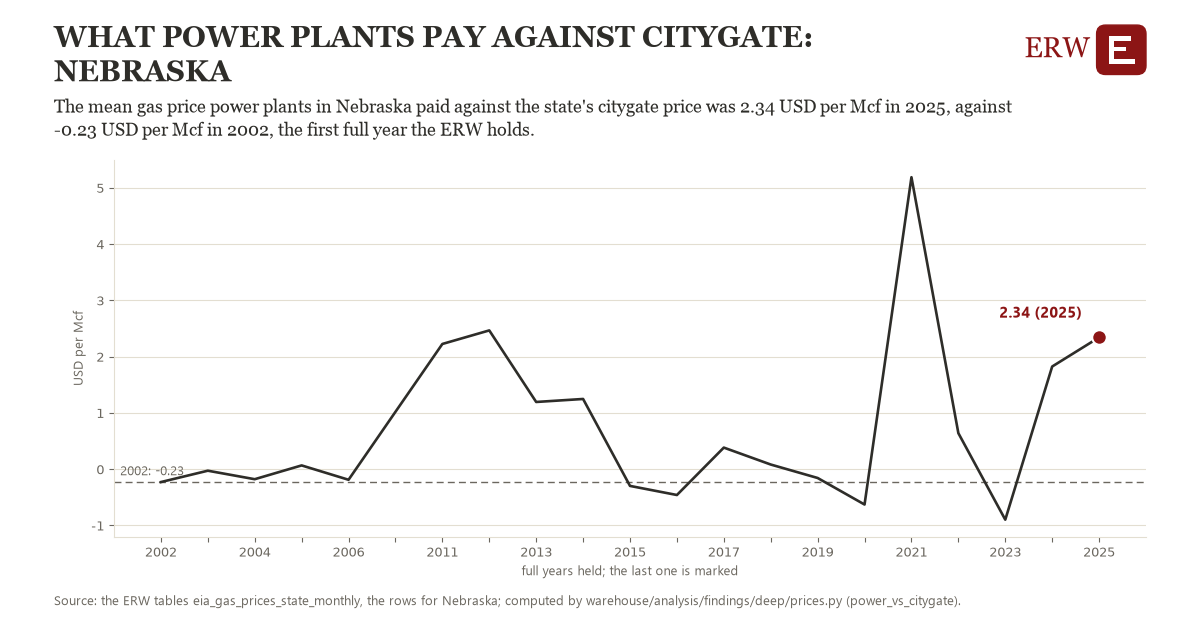

Data behind this chart, as committed beside it:
# Energy Research Warehouse (ERW): findi…, candidate power_vs_citygate, region state_pow_NE (Nebraska)
# Computed 2026-11-06T11:29:30Z by wareh…
# Rows: one per year held: the year's me…, months with both (USD per Mcf), the observations it rests on, and whether the year is full
# Tables: eia_gas_prices_state_monthly
region, year, value, n_observations, full_year
state_pow_NE, 2002, -0.2292, 12.0, 1
state_pow_NE, 2003, -0.02727, 11.0, 1
state_pow_NE, 2004, -0.1783, 12.0, 1
state_pow_NE, 2005, 0.06667, 12.0, 1
state_pow_NE, 2006, -0.1883, 12.0, 1
state_pow_NE, 2007, 1.019, 12.0, 1
state_pow_NE, 2010, 1.94, 1.0, 0
state_pow_NE, 2011, 2.225, 12.0, 1
state_pow_NE, 2012, 2.466, 12.0, 1
state_pow_NE, 2013, 1.194, 12.0, 1
state_pow_NE, 2014, 1.247, 12.0, 1
state_pow_NE, 2015, -0.2975, 12.0, 1
state_pow_NE, 2016, -0.4592, 12.0, 1
state_pow_NE, 2017, 0.3833, 12.0, 1
state_pow_NE, 2018, 0.0825, 12.0, 1
state_pow_NE, 2019, -0.1567, 12.0, 1
state_pow_NE, 2020, -0.6283, 12.0, 1
state_pow_NE, 2021, 5.188, 12.0, 1
state_pow_NE, 2022, 0.64, 12.0, 1
state_pow_NE, 2023, -0.8975, 12.0, 1
state_pow_NE, 2024, 1.824, 12.0, 1
state_pow_NE, 2025, 2.342, 11.0, 1
state_pow_NE, 2026, 6.524, 7.0, 0
